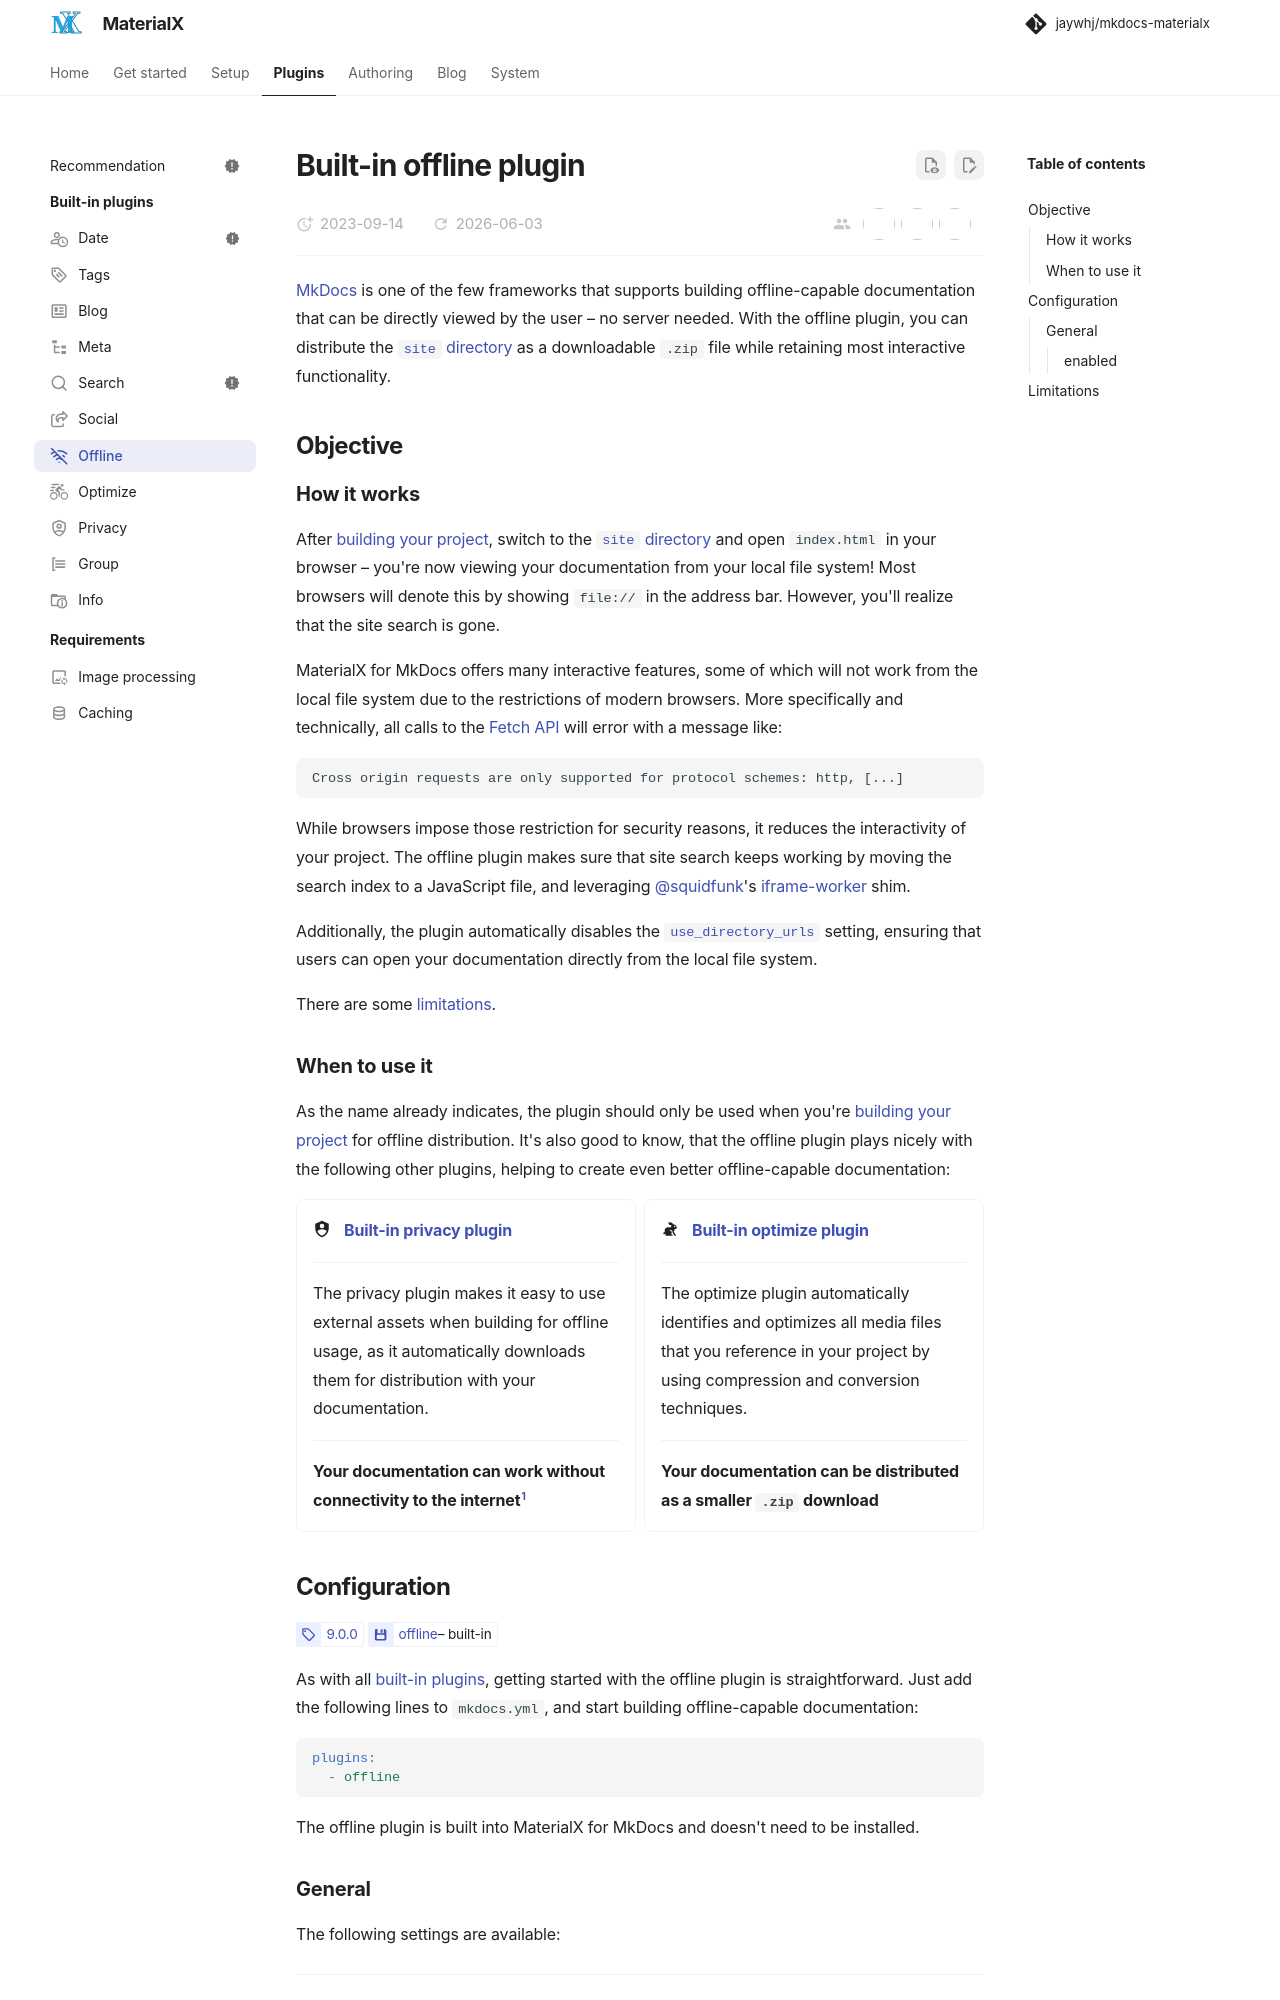

repository: jaywhj/mkdocs-materialx · page: plugins/offline.html · generator: mkdocs

---
title: Built-in offline plugin
icon: lucide/wifi-off
---


# Built-in offline plugin

[MkDocs][mkdocs] is one of the few frameworks that supports building
offline-capable documentation that can be directly viewed by the user – no
server needed. With the offline plugin, you can distribute the
[`site` directory][mkdocs.site_dir] as a downloadable `.zip` file while
retaining most interactive functionality.

## Objective

### How it works

After [building your project], switch to the [`site` directory][mkdocs.site_dir]
and open `index.html` in your browser – you're now viewing your documentation
from your local file system! Most browsers will denote this by showing `file://`
in the address bar. However, you'll realize that the site search is gone.

MaterialX for MkDocs offers many interactive features, some of which will not
work from the local file system due to the restrictions of modern browsers. More
specifically and technically, all calls to the [Fetch API] will error with a
message like:

```
Cross origin requests are only supported for protocol schemes: http, [...]
```

While browsers impose those restriction for security reasons, it reduces the
interactivity of your project. The offline plugin makes sure that site search
keeps working by moving the search index to a JavaScript file, and leveraging
@squidfunk's [iframe-worker] shim.

Additionally, the plugin automatically disables the [`use_directory_urls`]
[mkdocs.use_directory_urls] setting, ensuring that users can open your
documentation directly from the local file system.

There are some [limitations].

  [building your project]: ../creating-your-site.md#building-your-site
  [Fetch API]: https://developer.mozilla.org/en-US/docs/Web/API/Fetch_API
  [iframe-worker]: https://github.com/squidfunk/iframe-worker
  [limitations]: #limitations
